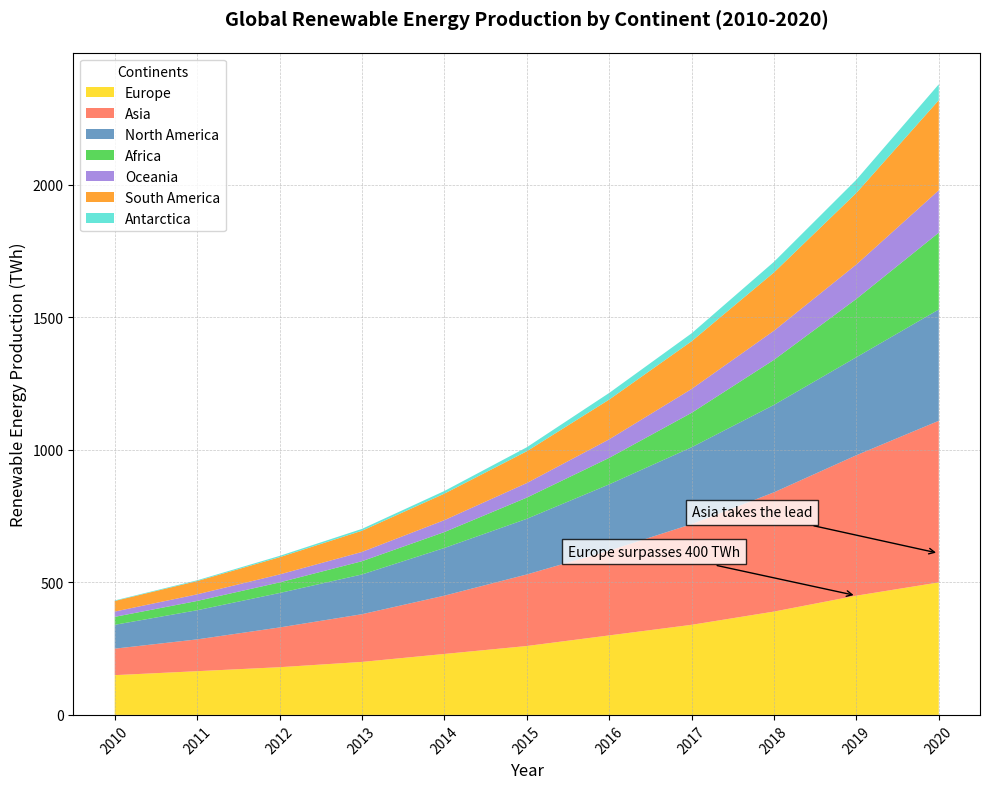

Source code (Python):
import matplotlib.pyplot as plt
import numpy as np

years = np.arange(2010, 2021)
europe_renewables = np.array([150, 165, 180, 200, 230, 260, 300, 340, 390, 450, 500])
asia_renewables = np.array([100, 120, 150, 180, 220, 270, 320, 380, 450, 530, 610])
north_america_renewables = np.array([90, 110, 130, 150, 180, 210, 250, 290, 330, 370, 420])
africa_renewables = np.array([30, 35, 40, 50, 60, 80, 100, 130, 170, 220, 290])
oceania_renewables = np.array([20, 25, 30, 35, 45, 55, 70, 90, 110, 130, 160])
south_america_renewables = np.array([40, 50, 65, 80, 100, 120, 150, 180, 220, 270, 340])
antarctica_renewables = np.array([2, 3, 5, 7, 10, 15, 25, 30, 40, 50, 60])

fig, ax = plt.subplots(figsize=(10, 8))

ax.stackplot(years, europe_renewables, asia_renewables, north_america_renewables,
             africa_renewables, oceania_renewables, south_america_renewables, antarctica_renewables,
             labels=['Europe', 'Asia', 'North America', 'Africa', 'Oceania', 'South America', 'Antarctica'],
             colors=['#FFD700', '#FF6347', '#4682B4', '#32CD32', '#9370DB', '#FF8C00', '#40E0D0'], alpha=0.8)

ax.set_title('Global Renewable Energy Production by Continent (2010-2020)', fontsize=14, fontweight='bold', pad=20)
ax.set_xlabel('Year', fontsize=12)
ax.set_ylabel('Renewable Energy Production (TWh)', fontsize=12)
ax.legend(loc='upper left', title='Continents')
ax.grid(True, linestyle='--', linewidth=0.5, alpha=0.7)

ax.annotate('Europe surpasses 400 TWh', xy=(2019, 450), xytext=(2015.5, 600),
            arrowprops=dict(arrowstyle='->', color='black'), color='black', fontsize=10, bbox=dict(facecolor='white', alpha=0.8))

ax.annotate('Asia takes the lead', xy=(2020, 610), xytext=(2017, 750),
            arrowprops=dict(arrowstyle='->', color='black'), color='black', fontsize=10, bbox=dict(facecolor='white', alpha=0.8))

plt.xticks(years, rotation=45)
plt.tight_layout()
plt.show()
